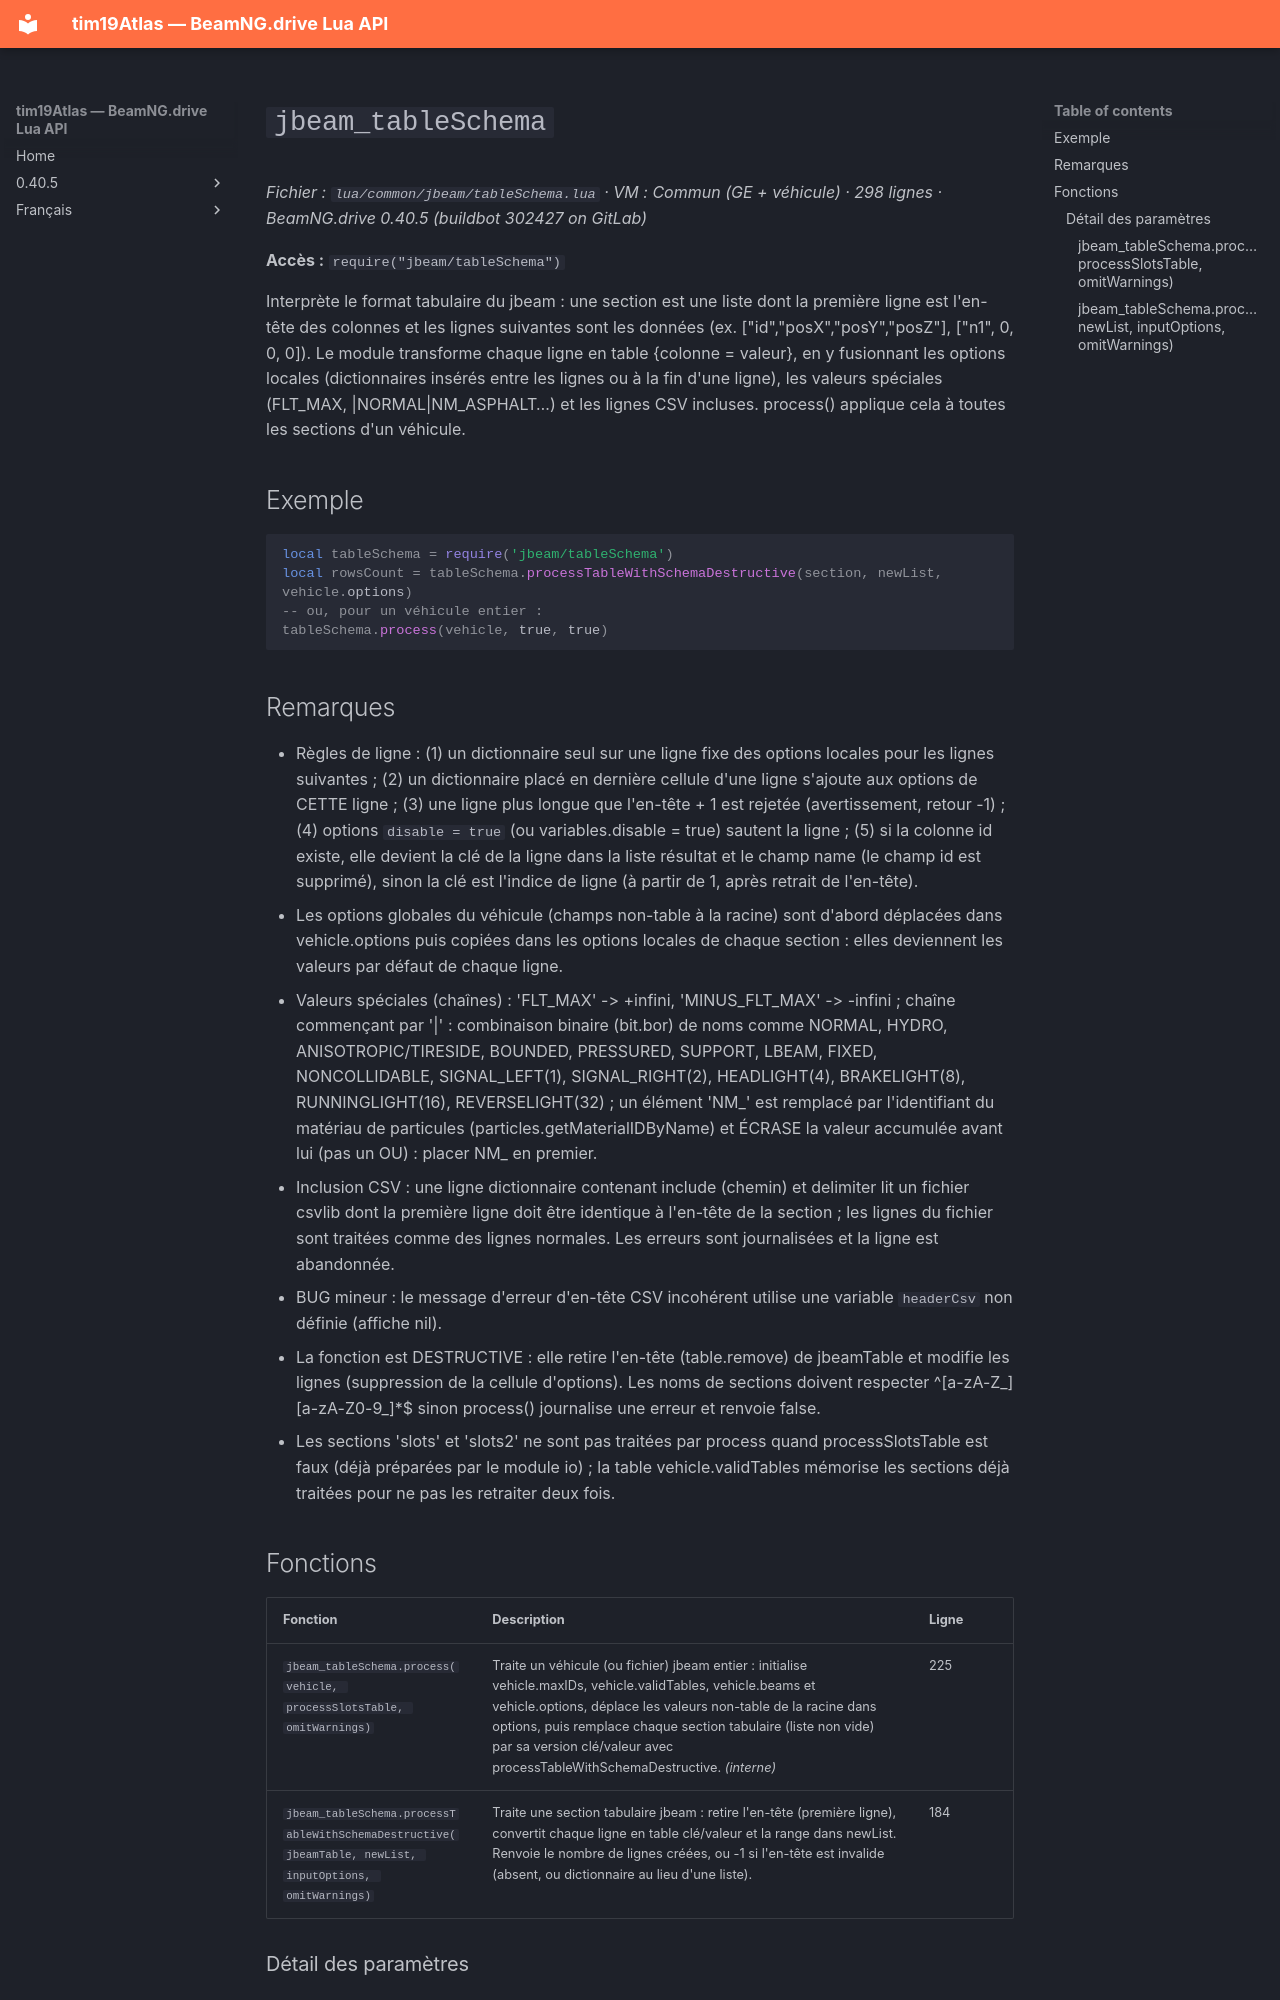

repository: Tim0219800/beamng-lua-atlas · page: fr/0.40.5/common/jbeam/tableSchema.html · generator: mkdocs

# `jbeam_tableSchema`

*Fichier : `lua/common/jbeam/tableSchema.lua` · VM : Commun (GE + véhicule) · 298 lignes · BeamNG.drive 0.40.5 (buildbot 302427 on GitLab)*

**Accès :** `require("jbeam/tableSchema")`

Interprète le format tabulaire du jbeam : une section est une liste dont la première ligne est l'en-tête des colonnes et les lignes suivantes sont les données (ex. ["id","posX","posY","posZ"], ["n1", 0, 0, 0]). Le module transforme chaque ligne en table {colonne = valeur}, en y fusionnant les options locales (dictionnaires insérés entre les lignes ou à la fin d'une ligne), les valeurs spéciales (FLT_MAX, |NORMAL|NM_ASPHALT…) et les lignes CSV incluses. process() applique cela à toutes les sections d'un véhicule.

## Exemple

```lua
local tableSchema = require('jbeam/tableSchema')
local rowsCount = tableSchema.processTableWithSchemaDestructive(section, newList, vehicle.options)
-- ou, pour un véhicule entier :
tableSchema.process(vehicle, true, true)
```

## Remarques

- Règles de ligne : (1) un dictionnaire seul sur une ligne fixe des options locales pour les lignes suivantes ; (2) un dictionnaire placé en dernière cellule d'une ligne s'ajoute aux options de CETTE ligne ; (3) une ligne plus longue que l'en-tête + 1 est rejetée (avertissement, retour -1) ; (4) options `disable = true` (ou variables.disable = true) sautent la ligne ; (5) si la colonne id existe, elle devient la clé de la ligne dans la liste résultat et le champ name (le champ id est supprimé), sinon la clé est l'indice de ligne (à partir de 1, après retrait de l'en-tête).
- Les options globales du véhicule (champs non-table à la racine) sont d'abord déplacées dans vehicle.options puis copiées dans les options locales de chaque section : elles deviennent les valeurs par défaut de chaque ligne.
- Valeurs spéciales (chaînes) : 'FLT_MAX' -> +infini, 'MINUS_FLT_MAX' -> -infini ; chaîne commençant par '|' : combinaison binaire (bit.bor) de noms comme NORMAL, HYDRO, ANISOTROPIC/TIRESIDE, BOUNDED, PRESSURED, SUPPORT, LBEAM, FIXED, NONCOLLIDABLE, SIGNAL_LEFT(1), SIGNAL_RIGHT(2), HEADLIGHT(4), BRAKELIGHT(8), RUNNINGLIGHT(16), REVERSELIGHT(32) ; un élément 'NM_<nom>' est remplacé par l'identifiant du matériau de particules <nom> (particles.getMaterialIDByName) et ÉCRASE la valeur accumulée avant lui (pas un OU) : placer NM_ en premier.
- Inclusion CSV : une ligne dictionnaire contenant include (chemin) et delimiter lit un fichier csvlib dont la première ligne doit être identique à l'en-tête de la section ; les lignes du fichier sont traitées comme des lignes normales. Les erreurs sont journalisées et la ligne est abandonnée.
- BUG mineur : le message d'erreur d'en-tête CSV incohérent utilise une variable `headerCsv` non définie (affiche nil).
- La fonction est DESTRUCTIVE : elle retire l'en-tête (table.remove) de jbeamTable et modifie les lignes (suppression de la cellule d'options). Les noms de sections doivent respecter ^[a-zA-Z_][a-zA-Z0-9_]*$ sinon process() journalise une erreur et renvoie false.
- Les sections 'slots' et 'slots2' ne sont pas traitées par process quand processSlotsTable est faux (déjà préparées par le module io) ; la table vehicle.validTables mémorise les sections déjà traitées pour ne pas les retraiter deux fois.

## Fonctions

| Fonction | Description | Ligne |
|---|---|---|
| `jbeam_tableSchema.process(vehicle, processSlotsTable, omitWarnings)` | Traite un véhicule (ou fichier) jbeam entier : initialise vehicle.maxIDs, vehicle.validTables, vehicle.beams et vehicle.options, déplace les valeurs non-table de la racine dans options, puis remplace chaque section tabulaire (liste non vide) par sa version clé/valeur avec processTableWithSchemaDestructive. *(interne)* | 225 |
| `jbeam_tableSchema.processTableWithSchemaDestructive(jbeamTable, newList, inputOptions, omitWarnings)` | Traite une section tabulaire jbeam : retire l'en-tête (première ligne), convertit chaque ligne en table clé/valeur et la range dans newList. Renvoie le nombre de lignes créées, ou -1 si l'en-tête est invalide (absent, ou dictionnaire au lieu d'une liste). | 184 |
